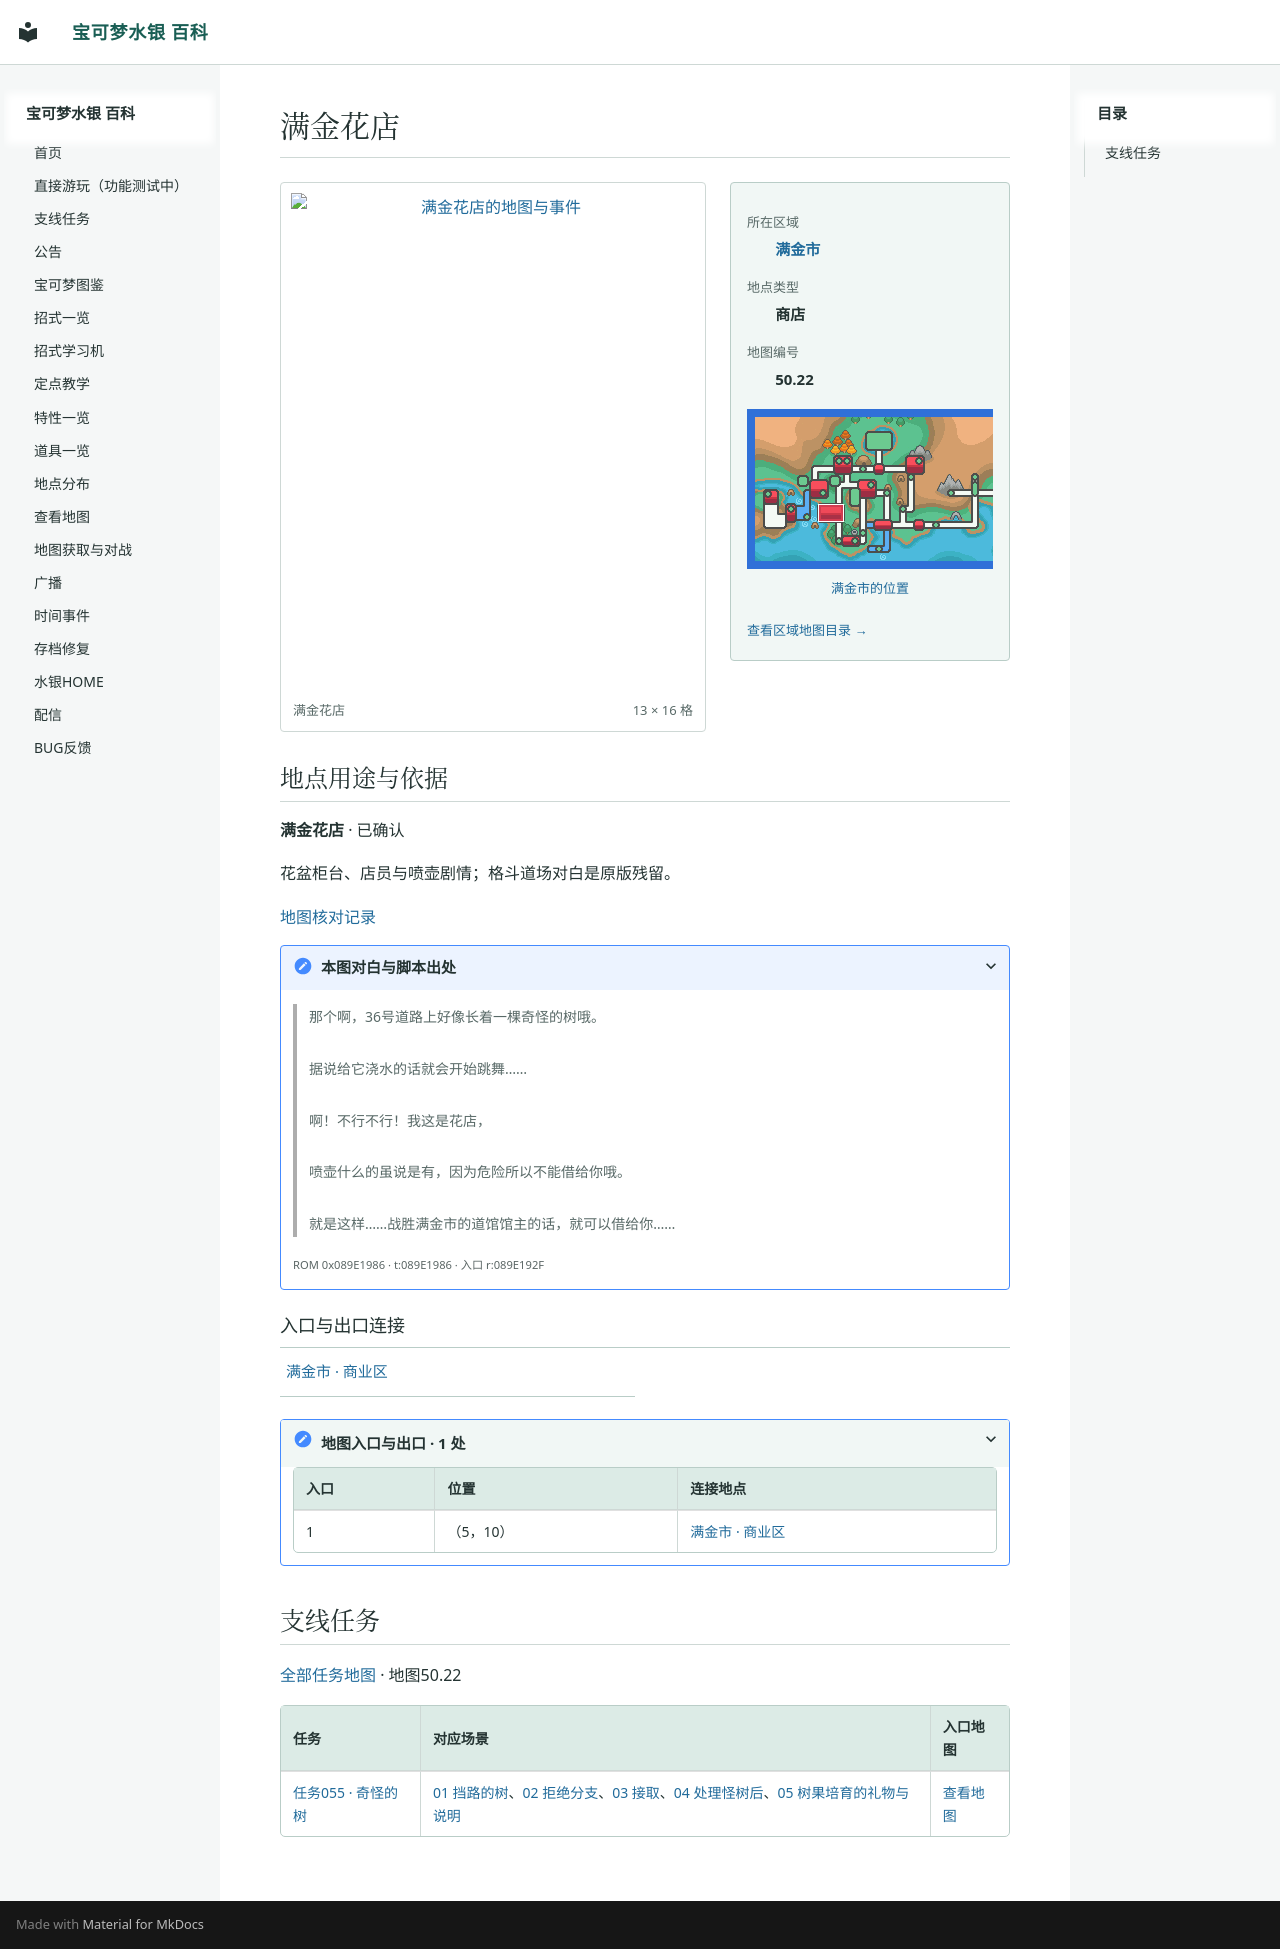

repository: Sum-Light/azoth-wiki · page: locations/map_50_22/index.html · generator: mkdocs

# 满金花店

<!-- location-atlas:start -->

<div class="loc-profile" data-location-map="50.22">
<div class="loc-profile-layout">
<div class="loc-main-map">
<a class="loc-image-link" href="../../sidequests/maps/map_50_22.png" target="_blank" rel="noopener">
<img src="../../sidequests/maps/map_50_22.png" alt="满金花店的地图与事件" loading="lazy" width="208" height="256"></a>
<div class="loc-map-caption"><span>满金花店</span><span>13 × 16 格</span></div>
</div>
<aside class="loc-facts">
<dl><dt>所在区域</dt><dd><a href="../atlas/?sec=147">满金市</a></dd><dt>地点类型</dt><dd>商店</dd><dt>地图编号</dt><dd>50.22</dd></dl>
<a class="loc-world-preview" href="../atlas/?sec=147" aria-label="满金市在大地图上的位置">
<span class="loc-world-canvas"><img src="../worldmap.png" alt="世界地图" loading="lazy">
<span class="loc-world-mark" style="left:17.1732%;top:37.4625%;width:4.6887%;height:6.2500%"></span>
</span></a>
<a class="loc-world-label" href="../atlas/?sec=147">满金市的位置</a>
<a class="loc-atlas-return" href="../atlas/?sec=147">查看区域地图目录 &rarr;</a>
</aside>
</div>
<section class="loc-identity" aria-labelledby="map-identity">
<h2 id="map-identity">地点用途与依据</h2>
<p><strong>满金花店</strong> · 已确认</p>
<p>花盆柜台、店员与喷壶剧情；格斗道场对白是原版残留。</p>
<a href="../map_review/">地图核对记录</a>
<details><summary>本图对白与脚本出处</summary>
<blockquote><p>那个啊，36号道路上好像长着一棵奇怪的树哦。<br><br>据说给它浇水的话就会开始跳舞……<br><br>啊！不行不行！我这是花店，<br><br>喷壶什么的虽说是有，因为危险所以不能借给你哦。<br><br>就是这样……战胜满金市的道馆馆主的话，就可以借给你……</p></blockquote>
<p><small>ROM 0x089E1986 · t:089E1986 · 入口 r:089E192F</small></p>
</details>
</section>
<h3>入口与出口连接</h3>
<nav class="loc-neighbors" aria-label="出入口连接地点">
<div><a href="../map_3_76/">满金市 · 商业区</a></div>
</nav>
<details class="loc-entrances"><summary>地图入口与出口 · 1 处</summary>
<div class="loc-table-scroll"><table><thead><tr><th>入口</th><th>位置</th><th>连接地点</th></tr></thead><tbody>
<tr><td>1</td><td>（5，10）</td><td><a href="../map_3_76/">满金市 · 商业区</a></td></tr>
</tbody></table></div></details>
</div>

<!-- location-atlas:end -->

<!-- sidequest-map:start -->

## 支线任务 {#sidequests}

[全部任务地图](../sidequests/maps.md) · 地图50.22

| 任务 | 对应场景 | 入口地图 |
|---|---|---|
| [任务055 · 奇怪的树](../sidequests/055.md) | [01 挡路的树](../sidequests/055.md#scene-01)、[02 拒绝分支](../sidequests/055.md#scene-02)、[03 接取](../sidequests/055.md#scene-03)、[04 处理怪树后](../sidequests/055.md#scene-04)、[05 树果培育的礼物与说明](../sidequests/055.md#scene-05) | [查看地图](../sidequests/055.md#map-50-22) |

<!-- sidequest-map:end -->
